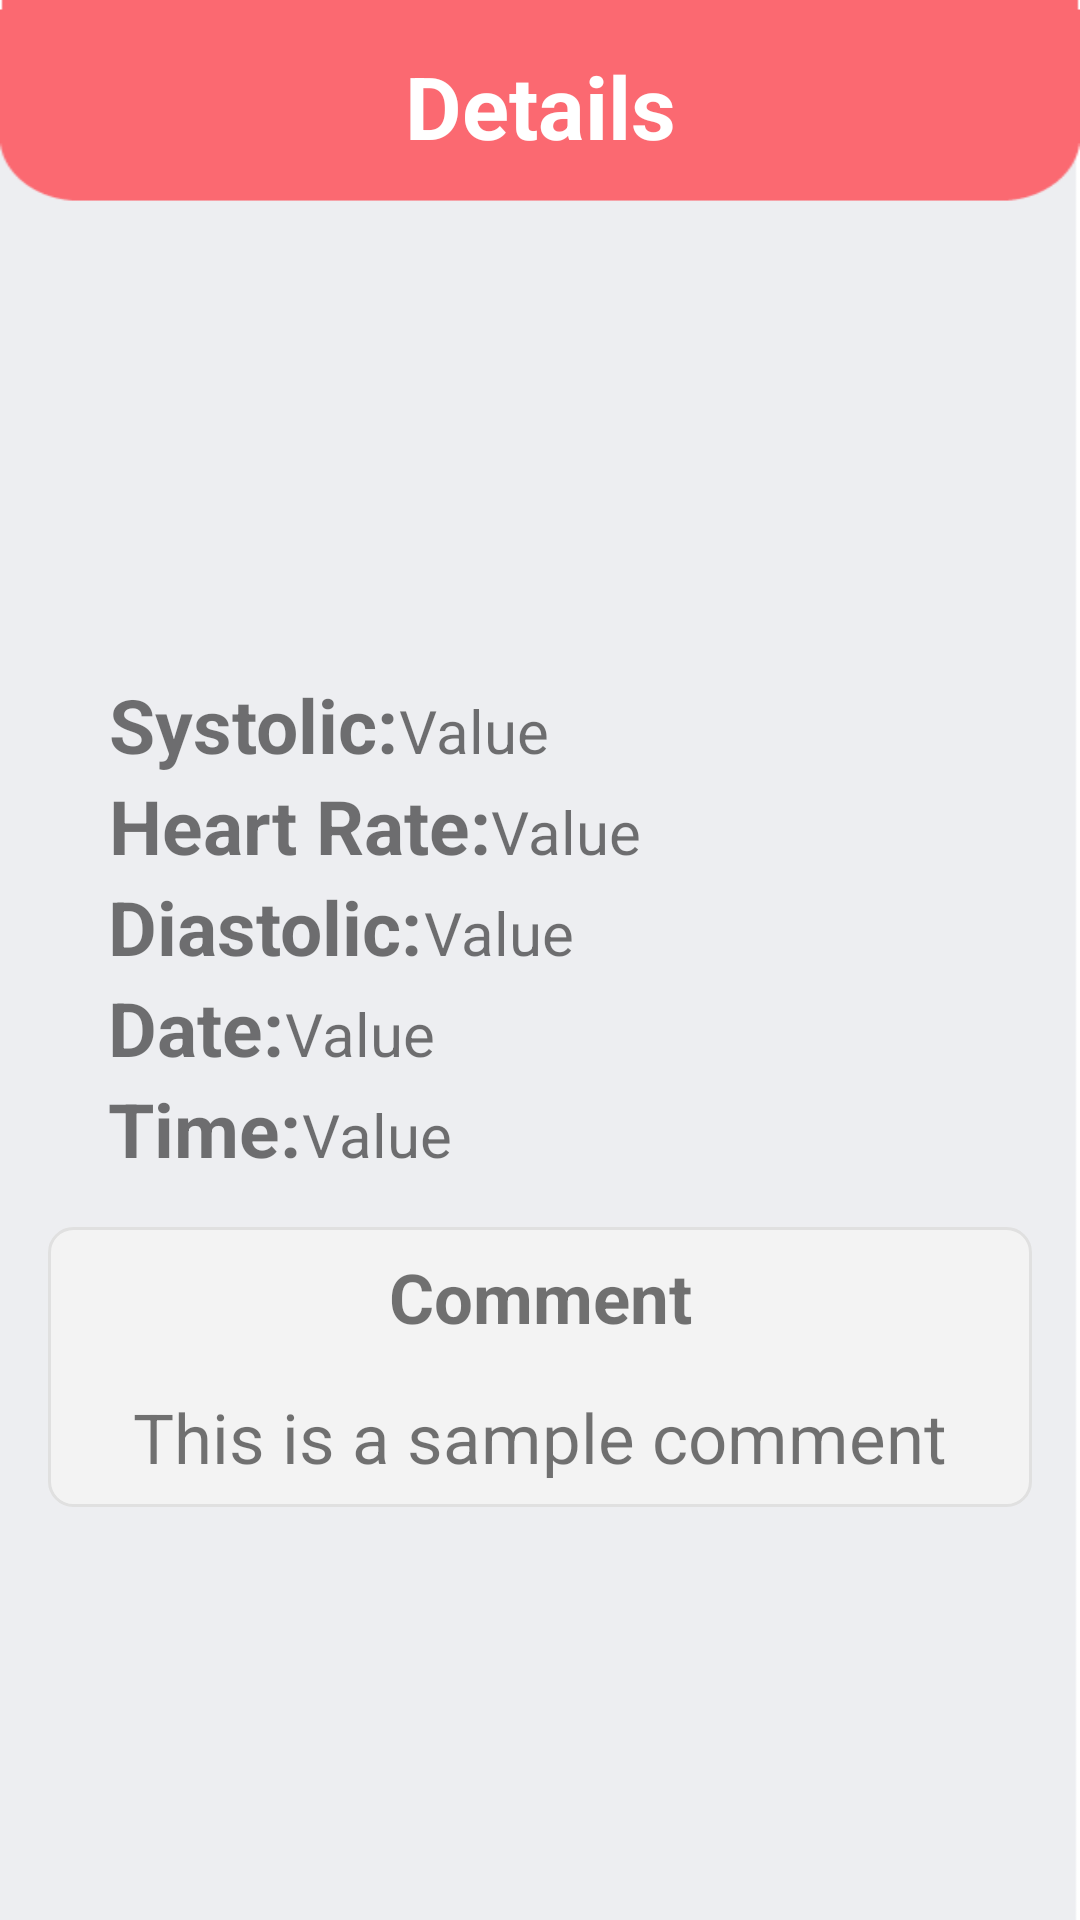

Here is an Android app screen rendered from its layout file. Give the layout XML and the strings, colors and styles it references.
<!-- AndroidManifest.xml: application theme Theme.BeatTrack_4750 -->
<!-- res/layout/activity_details2.xml -->
<LinearLayout xmlns:android="http://schemas.android.com/apk/res/android"
    xmlns:app="http://schemas.android.com/apk/res-auto"
    android:layout_width="match_parent"
    android:layout_height="match_parent"
    android:orientation="vertical"
    android:background="@drawable/bac3"
    android:padding="16dp">

    <TextView
        android:id="@+id/tvWelcome"
        android:layout_width="match_parent"
        android:layout_height="wrap_content"
        android:text="Details"
        android:textColor="@color/white"
        android:gravity="center"
        android:textSize="29sp"
        android:textStyle="bold" />



    <LinearLayout
        android:layout_marginLeft="20dp"
        android:layout_marginTop="170dp"
        android:layout_width="match_parent"
        android:layout_height="wrap_content"
        android:orientation="horizontal">

        <TextView

            android:id="@+id/tvSystolicLabel"
            android:layout_width="wrap_content"
            android:layout_height="wrap_content"
            android:text="Systolic:"
            android:textSize="25sp"
            android:textStyle="bold"
            android:gravity="center" />

        <TextView
            android:id="@+id/tvSystolicValue"
            android:layout_width="wrap_content"
            android:layout_height="wrap_content"
            android:text="Value"
            android:textSize="20sp"
            android:gravity="center" />

    </LinearLayout>

    <LinearLayout
        android:layout_marginLeft="20dp"
        android:layout_width="match_parent"
        android:layout_height="wrap_content"
        android:orientation="horizontal">

        <TextView
            android:id="@+id/tvHeartRateLabel"
            android:layout_width="wrap_content"
            android:layout_height="wrap_content"
            android:text="Heart Rate:"
            android:textSize="25sp"
            android:textStyle="bold"
            android:gravity="center" />

        <TextView
            android:id="@+id/tvHeartRateValue"
            android:layout_width="wrap_content"
            android:layout_height="wrap_content"
            android:text="Value"
            android:textSize="20sp"
            android:gravity="center" />

    </LinearLayout>

    <LinearLayout
        android:layout_marginLeft="20dp"
        android:layout_width="match_parent"
        android:layout_height="wrap_content"
        android:orientation="horizontal">

        <TextView
            android:id="@+id/tvDiastolicLabel"
            android:layout_width="wrap_content"
            android:layout_height="wrap_content"
            android:text="Diastolic:"
            android:textSize="25sp"
            android:textStyle="bold"
            android:gravity="center" />

        <TextView
            android:id="@+id/tvDiastolicValue"
            android:layout_width="wrap_content"
            android:layout_height="wrap_content"
            android:text="Value"
            android:textSize="20sp"
            android:gravity="center" />

    </LinearLayout>

    <LinearLayout
        android:layout_marginLeft="20dp"
        android:layout_width="match_parent"
        android:layout_height="wrap_content"
        android:orientation="horizontal">

        <TextView
            android:id="@+id/tvDateLabel"
            android:layout_width="wrap_content"
            android:layout_height="wrap_content"
            android:text="Date:"
            android:textSize="25sp"
            android:textStyle="bold"
            android:gravity="center" />

        <TextView
            android:id="@+id/tvDateValue"
            android:layout_width="wrap_content"
            android:layout_height="wrap_content"
            android:text="Value"
            android:textSize="20sp"
            android:gravity="center" />

    </LinearLayout>

    <LinearLayout
        android:layout_marginLeft="20dp"
        android:layout_width="match_parent"
        android:layout_height="wrap_content"
        android:orientation="horizontal">

        <TextView
            android:id="@+id/tvTimeLabel"
            android:layout_width="wrap_content"
            android:layout_height="wrap_content"
            android:text="Time:"
            android:textSize="25sp"
            android:textStyle="bold"
            android:gravity="center" />

        <TextView
            android:id="@+id/tvTimeValue"
            android:layout_width="wrap_content"
            android:layout_height="wrap_content"
            android:text="Value"
            android:textSize="20sp"
            android:gravity="center" />

    </LinearLayout>

    <LinearLayout

        android:layout_width="match_parent"
        android:layout_height="wrap_content"
        android:orientation="vertical"
        android:background="@drawable/comment_box_background"
        android:layout_marginTop="16dp">

        <TextView

            android:id="@+id/tvCommentLabel"
            android:layout_width="match_parent"
            android:layout_height="wrap_content"
            android:text="Comment"
            android:textSize="23sp"
            android:textStyle="bold"
            android:padding="8dp"
            android:gravity="center" />

        <TextView
            android:id="@+id/tvCommentValue"
            android:layout_width="match_parent"
            android:layout_height="wrap_content"
            android:text="This is a sample comment"
            android:textSize="23sp"
            android:padding="8dp"
            android:gravity="center" />

    </LinearLayout>

</LinearLayout>
<!-- resources referenced by this layout -->
<resources>
  <color name="white">#FFFFFFFF</color>
  <!-- drawable bac3: png bitmap (drawable, 5876 bytes) -->
  <!-- drawable comment_box_background (drawable) -->
  <?xml version="1.0" encoding="utf-8"?>
  <shape xmlns:android="http://schemas.android.com/apk/res/android"
      android:shape="rectangle">
      <solid android:color="#F3F3F3" />
      <corners android:radius="8dp" />
      <stroke
          android:color="#E0E0E0"
          android:width="1dp" />
  </shape>
  <style name="Theme.BeatTrack_4750" parent="Theme.MaterialComponents.DayNight.DarkActionBar">
          
          <item name="colorPrimary">@color/purple_500</item>
          <item name="colorPrimaryVariant">@color/purple_700</item>
          <item name="colorOnPrimary">@color/white</item>
          
          <item name="colorSecondary">@color/teal_200</item>
          <item name="colorSecondaryVariant">@color/teal_700</item>
          <item name="colorOnSecondary">@color/black</item>
          
          <item name="android:statusBarColor">?attr/colorPrimaryVariant</item>
          
      </style>
  <color name="purple_500">#fb6971</color>
  <color name="purple_700">#fb6971</color>
  <color name="teal_200">#fb6971</color>
  <color name="teal_700">#fb6971</color>
  <color name="black">#FF000000</color>
</resources>
